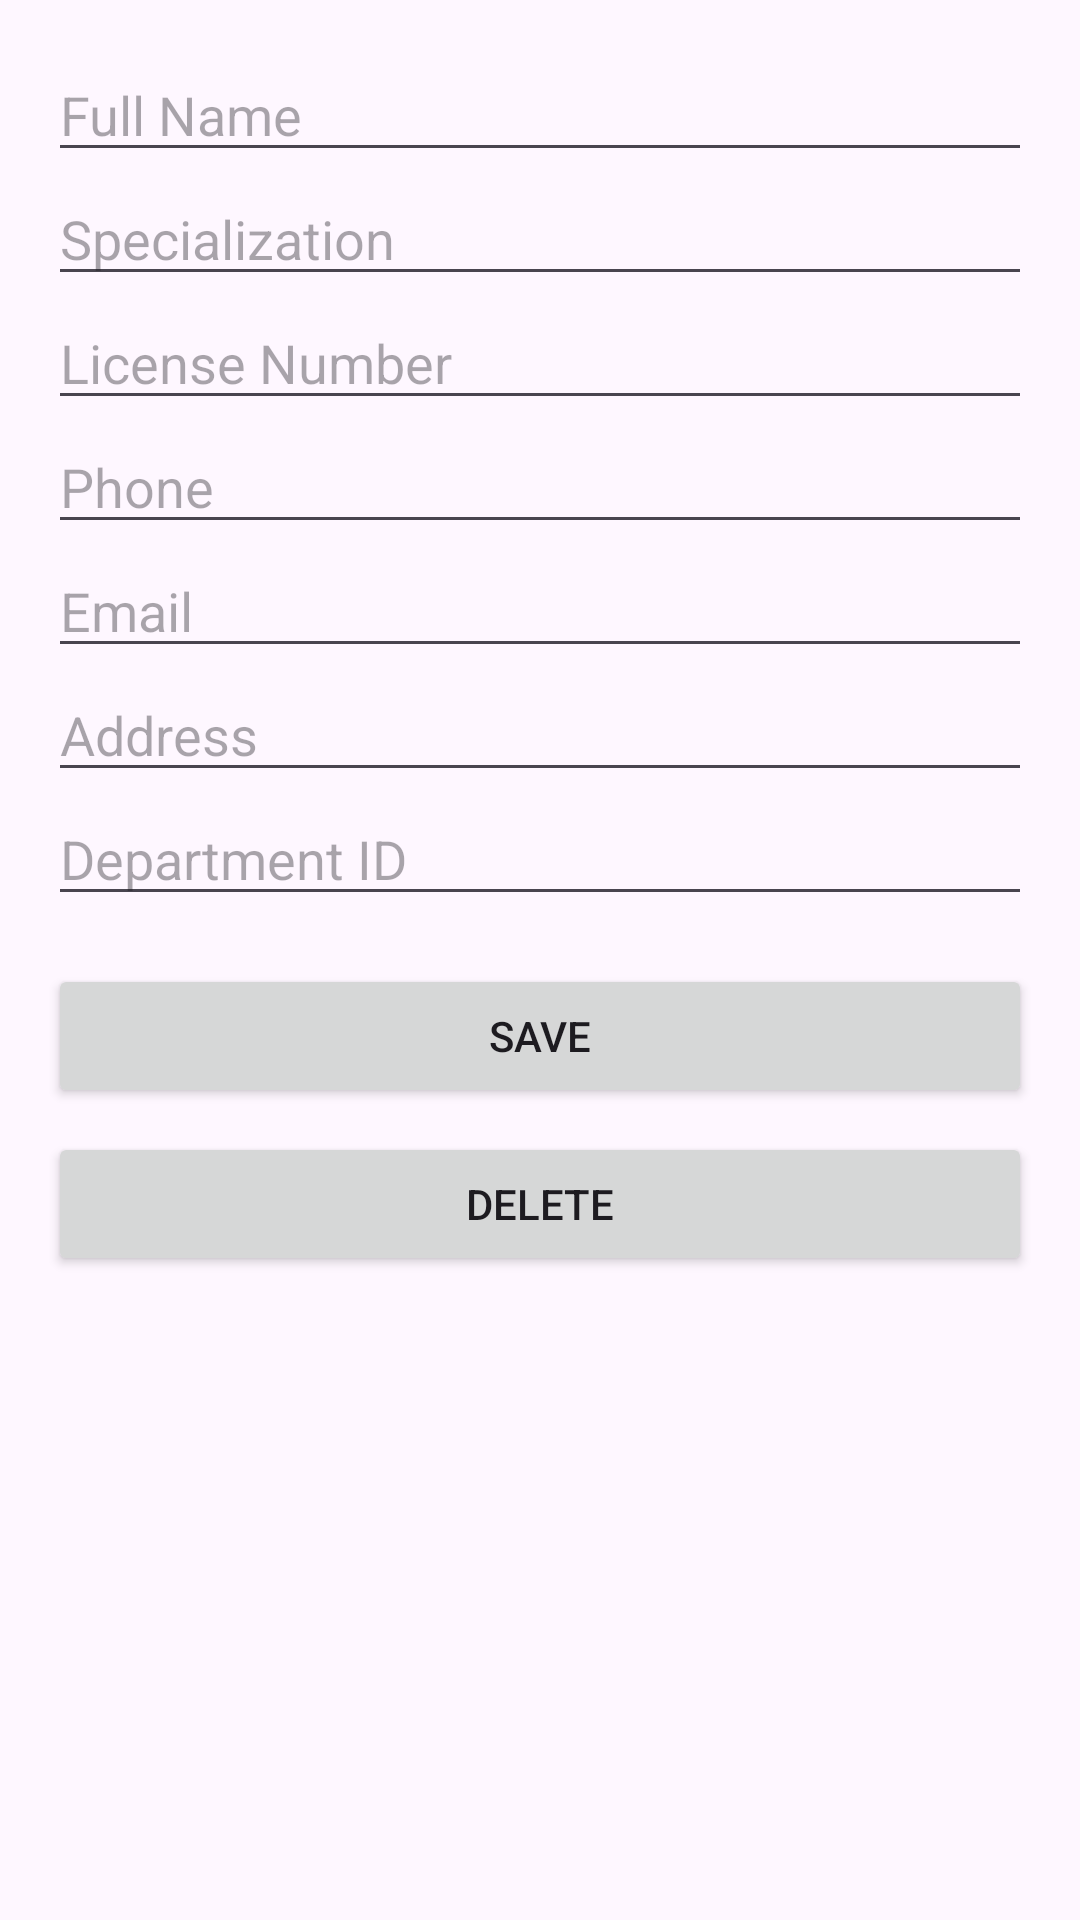

Write the Android layout XML for this screen, with the resource values it uses.
<!-- AndroidManifest.xml: application theme Theme._4200FinalProj -->
<!-- res/layout/activity_doctor_form.xml -->
<?xml version="1.0" encoding="utf-8"?>
<ScrollView xmlns:android="http://schemas.android.com/apk/res/android"
    android:layout_width="match_parent"
    android:layout_height="match_parent">

    <LinearLayout
        android:layout_width="match_parent"
        android:layout_height="wrap_content"
        android:orientation="vertical"
        android:padding="16dp">

        <EditText
            android:id="@+id/etDoctorFullName"
            android:layout_width="match_parent"
            android:layout_height="wrap_content"
            android:hint="Full Name" />

        <EditText
            android:id="@+id/etDoctorSpecialization"
            android:layout_width="match_parent"
            android:layout_height="wrap_content"
            android:hint="Specialization" />

        <EditText
            android:id="@+id/etDoctorLicense"
            android:layout_width="match_parent"
            android:layout_height="wrap_content"
            android:hint="License Number" />

        <EditText
            android:id="@+id/etDoctorPhone"
            android:layout_width="match_parent"
            android:layout_height="wrap_content"
            android:hint="Phone" />

        <EditText
            android:id="@+id/etDoctorEmail"
            android:layout_width="match_parent"
            android:layout_height="wrap_content"
            android:hint="Email" />

        <EditText
            android:id="@+id/etDoctorAddress"
            android:layout_width="match_parent"
            android:layout_height="wrap_content"
            android:hint="Address" />

        <EditText
            android:id="@+id/etDoctorDepartmentId"
            android:layout_width="match_parent"
            android:layout_height="wrap_content"
            android:hint="Department ID"
            android:inputType="number" />

        <Button
            android:id="@+id/btnSaveDoctor"
            android:layout_width="match_parent"
            android:layout_height="wrap_content"
            android:text="Save"
            android:layout_marginTop="16dp" />

        <Button
            android:id="@+id/btnDeleteDoctor"
            android:layout_width="match_parent"
            android:layout_height="wrap_content"
            android:text="Delete"
            android:layout_marginTop="8dp" />
    </LinearLayout>
</ScrollView>
<!-- resources referenced by this layout -->
<resources>
  <style name="Theme._4200FinalProj" parent="Base.Theme._4200FinalProj" />
  <style name="Base.Theme._4200FinalProj" parent="Theme.Material3.DayNight.NoActionBar">
          
          
      </style>
</resources>
